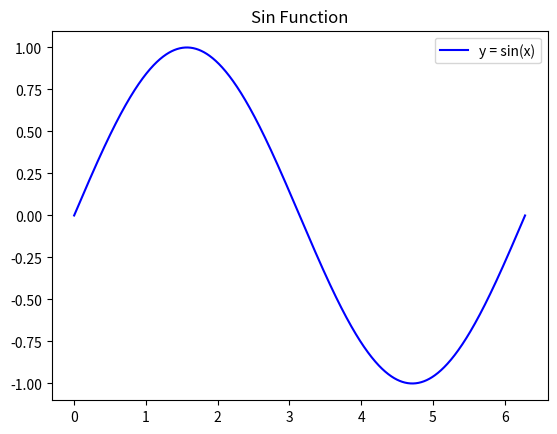

This figure's Python source:
import matplotlib.pyplot as plt
import numpy as np

pi = np.pi
a = np.linspace(0, 2*pi, 1000)
b = np.sin(a)
plt.plot(a, b, c='b', label='y = sin(x)')
plt.legend()
plt.title('Sin Function')
plt.show()

